Labelled photos from "dataset_v3", an image-classification folder in yannmeri/PREPARATION_PLAN. The possible labels are: clay, loam, sand.

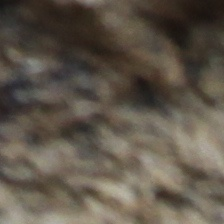
Label: loam

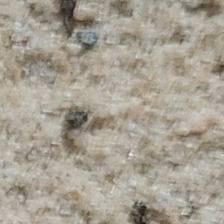
Label: sand

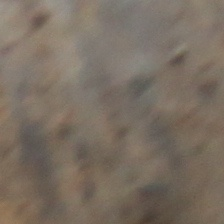
Label: loam

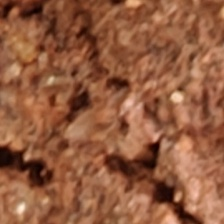
Label: clay

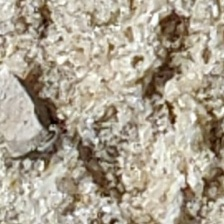
Label: sand

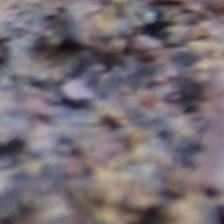
Label: clay
